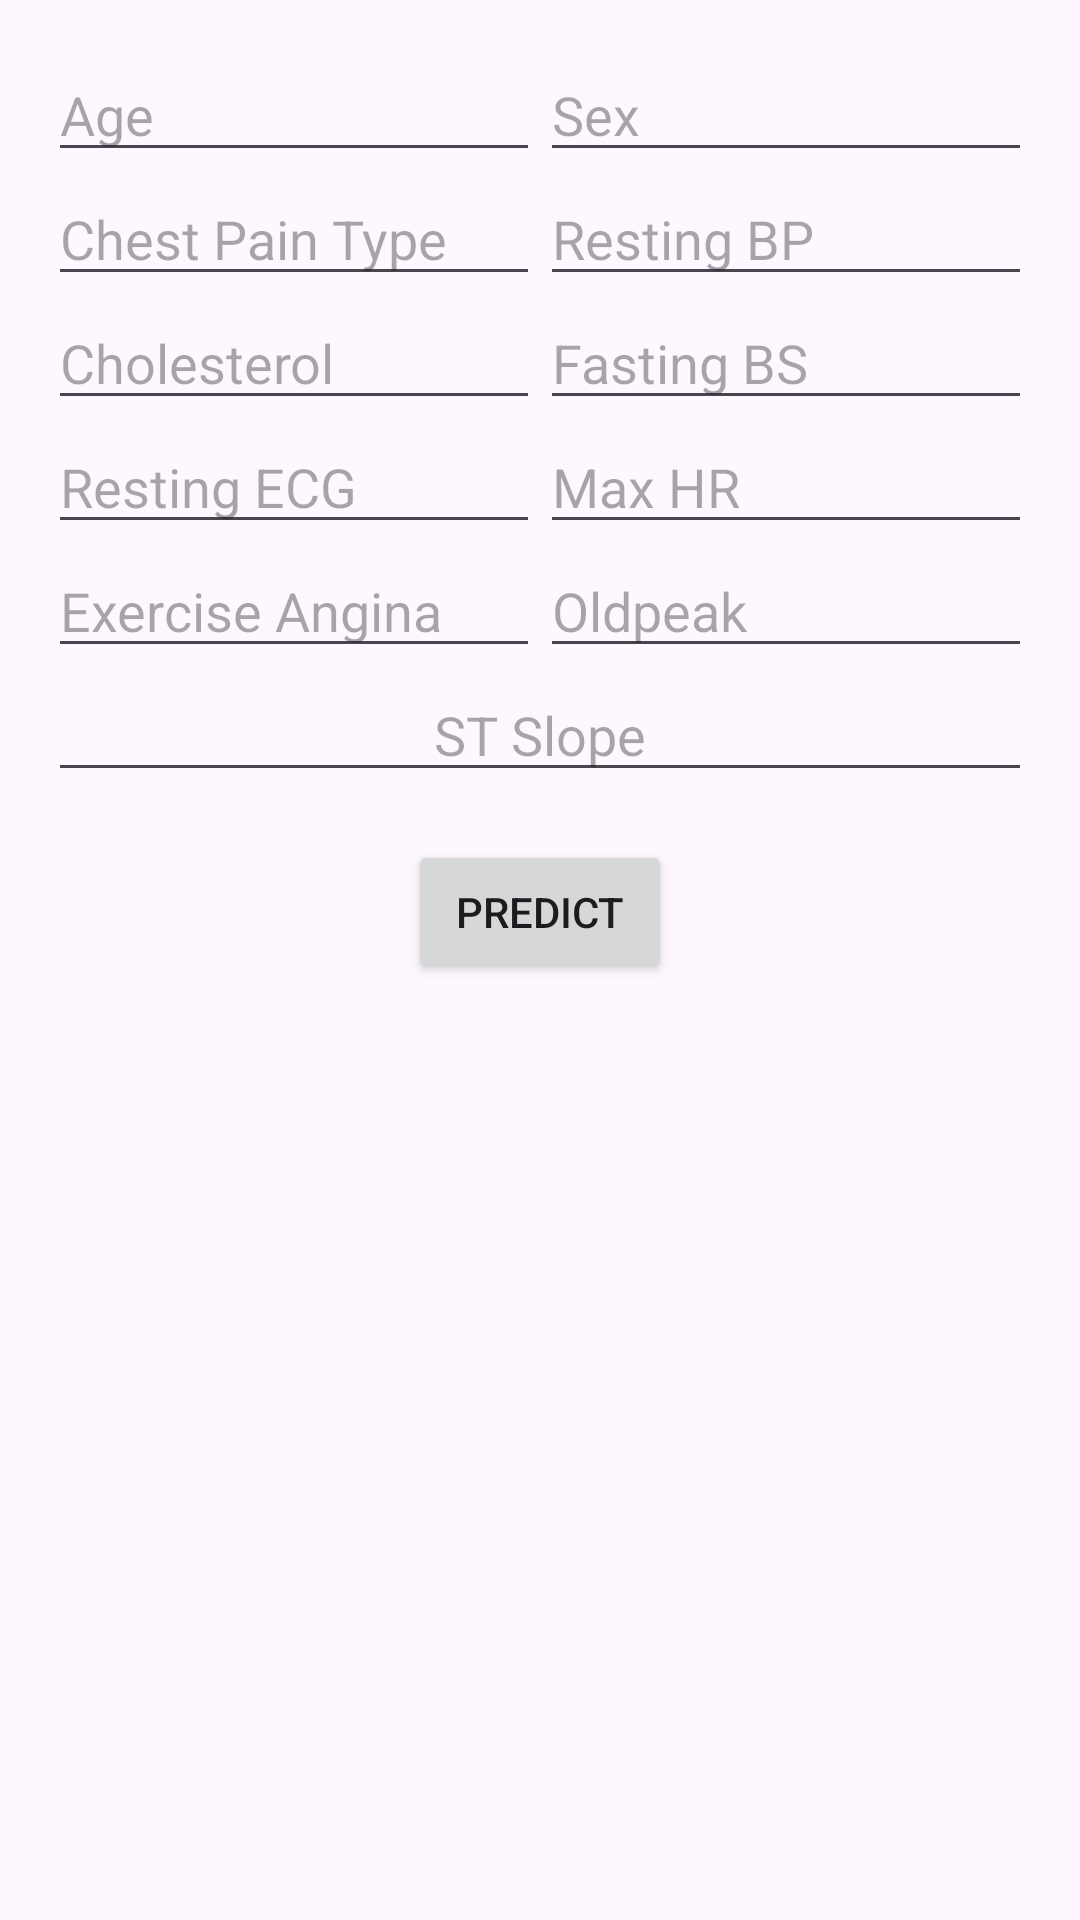

Reconstruct the res/layout file that produces this screen, plus the resources it refers to.
<!-- AndroidManifest.xml: application theme Theme.Heart_failure -->
<!-- res/layout/fragment_simulasi.xml -->
<?xml version="1.0" encoding="utf-8"?>
<ScrollView xmlns:android="http://schemas.android.com/apk/res/android"
    xmlns:app="http://schemas.android.com/apk/res-auto"
    xmlns:tools="http://schemas.android.com/tools"
    android:layout_width="match_parent"
    android:layout_height="match_parent"
    tools:context=".SimulasiFragment">

    <androidx.constraintlayout.widget.ConstraintLayout
        android:layout_width="match_parent"
        android:layout_height="wrap_content"
        android:padding="16dp">

        <EditText
            android:id="@+id/editAge"
            android:layout_width="0dp"
            android:layout_height="wrap_content"
            android:hint="Age"
            android:inputType="numberDecimal"
            app:layout_constraintEnd_toStartOf="@id/editSex"
            app:layout_constraintStart_toStartOf="parent"
            app:layout_constraintTop_toTopOf="parent"
            app:layout_constraintWidth_percent="0.5" />

        <EditText
            android:id="@+id/editSex"
            android:layout_width="0dp"
            android:layout_height="wrap_content"
            android:hint="Sex"
            android:inputType="numberDecimal"
            app:layout_constraintEnd_toEndOf="parent"
            app:layout_constraintStart_toEndOf="@id/editAge"
            app:layout_constraintTop_toTopOf="@id/editAge"
            app:layout_constraintWidth_percent="0.5" />

        <EditText
            android:id="@+id/editChestPainType"
            android:layout_width="0dp"
            android:layout_height="wrap_content"
            android:hint="Chest Pain Type"
            android:inputType="numberDecimal"
            app:layout_constraintEnd_toStartOf="@id/editRestingBP"
            app:layout_constraintStart_toStartOf="parent"
            app:layout_constraintTop_toBottomOf="@id/editAge"
            app:layout_constraintWidth_percent="0.5" />

        <EditText
            android:id="@+id/editRestingBP"
            android:layout_width="0dp"
            android:layout_height="wrap_content"
            android:hint="Resting BP"
            android:inputType="numberDecimal"
            app:layout_constraintEnd_toEndOf="parent"
            app:layout_constraintStart_toEndOf="@id/editChestPainType"
            app:layout_constraintTop_toBottomOf="@id/editSex"
            app:layout_constraintWidth_percent="0.5" />

        <EditText
            android:id="@+id/editCholesterol"
            android:layout_width="0dp"
            android:layout_height="wrap_content"
            android:hint="Cholesterol"
            android:inputType="numberDecimal"
            app:layout_constraintEnd_toStartOf="@id/editFastingBS"
            app:layout_constraintStart_toStartOf="parent"
            app:layout_constraintTop_toBottomOf="@id/editChestPainType"
            app:layout_constraintWidth_percent="0.5" />

        <EditText
            android:id="@+id/editFastingBS"
            android:layout_width="0dp"
            android:layout_height="wrap_content"
            android:hint="Fasting BS"
            android:inputType="numberDecimal"
            app:layout_constraintEnd_toEndOf="parent"
            app:layout_constraintStart_toEndOf="@id/editCholesterol"
            app:layout_constraintTop_toBottomOf="@id/editRestingBP"
            app:layout_constraintWidth_percent="0.5" />

        <EditText
            android:id="@+id/editRestingECG"
            android:layout_width="0dp"
            android:layout_height="wrap_content"
            android:hint="Resting ECG"
            android:inputType="numberDecimal"
            app:layout_constraintEnd_toStartOf="@id/editMaxHR"
            app:layout_constraintStart_toStartOf="parent"
            app:layout_constraintTop_toBottomOf="@id/editCholesterol"
            app:layout_constraintWidth_percent="0.5" />

        <EditText
            android:id="@+id/editMaxHR"
            android:layout_width="0dp"
            android:layout_height="wrap_content"
            android:hint="Max HR"
            android:inputType="numberDecimal"
            app:layout_constraintEnd_toEndOf="parent"
            app:layout_constraintStart_toEndOf="@id/editRestingECG"
            app:layout_constraintTop_toBottomOf="@id/editFastingBS"
            app:layout_constraintWidth_percent="0.5" />

        <EditText
            android:id="@+id/editExerciseAngina"
            android:layout_width="0dp"
            android:layout_height="wrap_content"
            android:hint="Exercise Angina"
            android:inputType="numberDecimal"
            app:layout_constraintEnd_toStartOf="@id/editOldpeak"
            app:layout_constraintStart_toStartOf="parent"
            app:layout_constraintTop_toBottomOf="@id/editRestingECG"
            app:layout_constraintWidth_percent="0.5" />

        <EditText
            android:id="@+id/editOldpeak"
            android:layout_width="0dp"
            android:layout_height="wrap_content"
            android:hint="Oldpeak"
            android:inputType="numberDecimal"
            app:layout_constraintEnd_toEndOf="parent"
            app:layout_constraintStart_toEndOf="@id/editExerciseAngina"
            app:layout_constraintTop_toBottomOf="@id/editMaxHR"
            app:layout_constraintWidth_percent="0.5" />

        <EditText
            android:id="@+id/editSTSlope"
            android:layout_width="0dp"
            android:layout_height="wrap_content"
            android:hint="ST Slope"
            android:inputType="numberDecimal"
            android:textAlignment="center"
            app:layout_constraintEnd_toEndOf="parent"
            app:layout_constraintStart_toStartOf="parent"
            app:layout_constraintTop_toBottomOf="@id/editOldpeak"
            app:layout_constraintWidth_percent="1.0" />

        <Button
            android:id="@+id/btnCheck"
            android:layout_width="wrap_content"
            android:layout_height="wrap_content"
            android:text="Predict"
            app:layout_constraintTop_toBottomOf="@id/editSTSlope"
            app:layout_constraintStart_toStartOf="parent"
            app:layout_constraintEnd_toEndOf="parent"
            android:layout_marginTop="16dp"/>

        <TextView
            android:id="@+id/txtResult"
            android:layout_width="wrap_content"
            android:layout_height="wrap_content"
            android:text=""
            android:textSize="16dp"
            android:textStyle="bold"
            app:layout_constraintTop_toBottomOf="@id/btnCheck"
            app:layout_constraintStart_toStartOf="parent"
            app:layout_constraintEnd_toEndOf="parent"
            android:layout_marginTop="16dp"/>

    </androidx.constraintlayout.widget.ConstraintLayout>
</ScrollView>
<!-- resources referenced by this layout -->
<resources>
  <style name="Theme.Heart_failure" parent="Base.Theme.Heart_failure" />
  <style name="Base.Theme.Heart_failure" parent="Theme.Material3.DayNight.NoActionBar">
          
          --&gt;<item name="colorPrimary">@color/blue</item>
          <item name="colorPrimaryVariant">@color/blue</item>
          <item name="colorOnPrimary">@color/white</item>
          
          <item name="colorSecondary">@color/teal_200</item>
          <item name="colorSecondaryVariant">@color/teal_700</item>
          <item name="colorOnSecondary">@color/black</item>
          
          
      </style>
  <color name="blue">#83B4FF</color>
  <color name="white">#FFFFFFFF</color>
  <color name="teal_200">#FF03DAC5</color>
  <color name="teal_700">#FF018786</color>
  <color name="black">#FF000000</color>
</resources>
